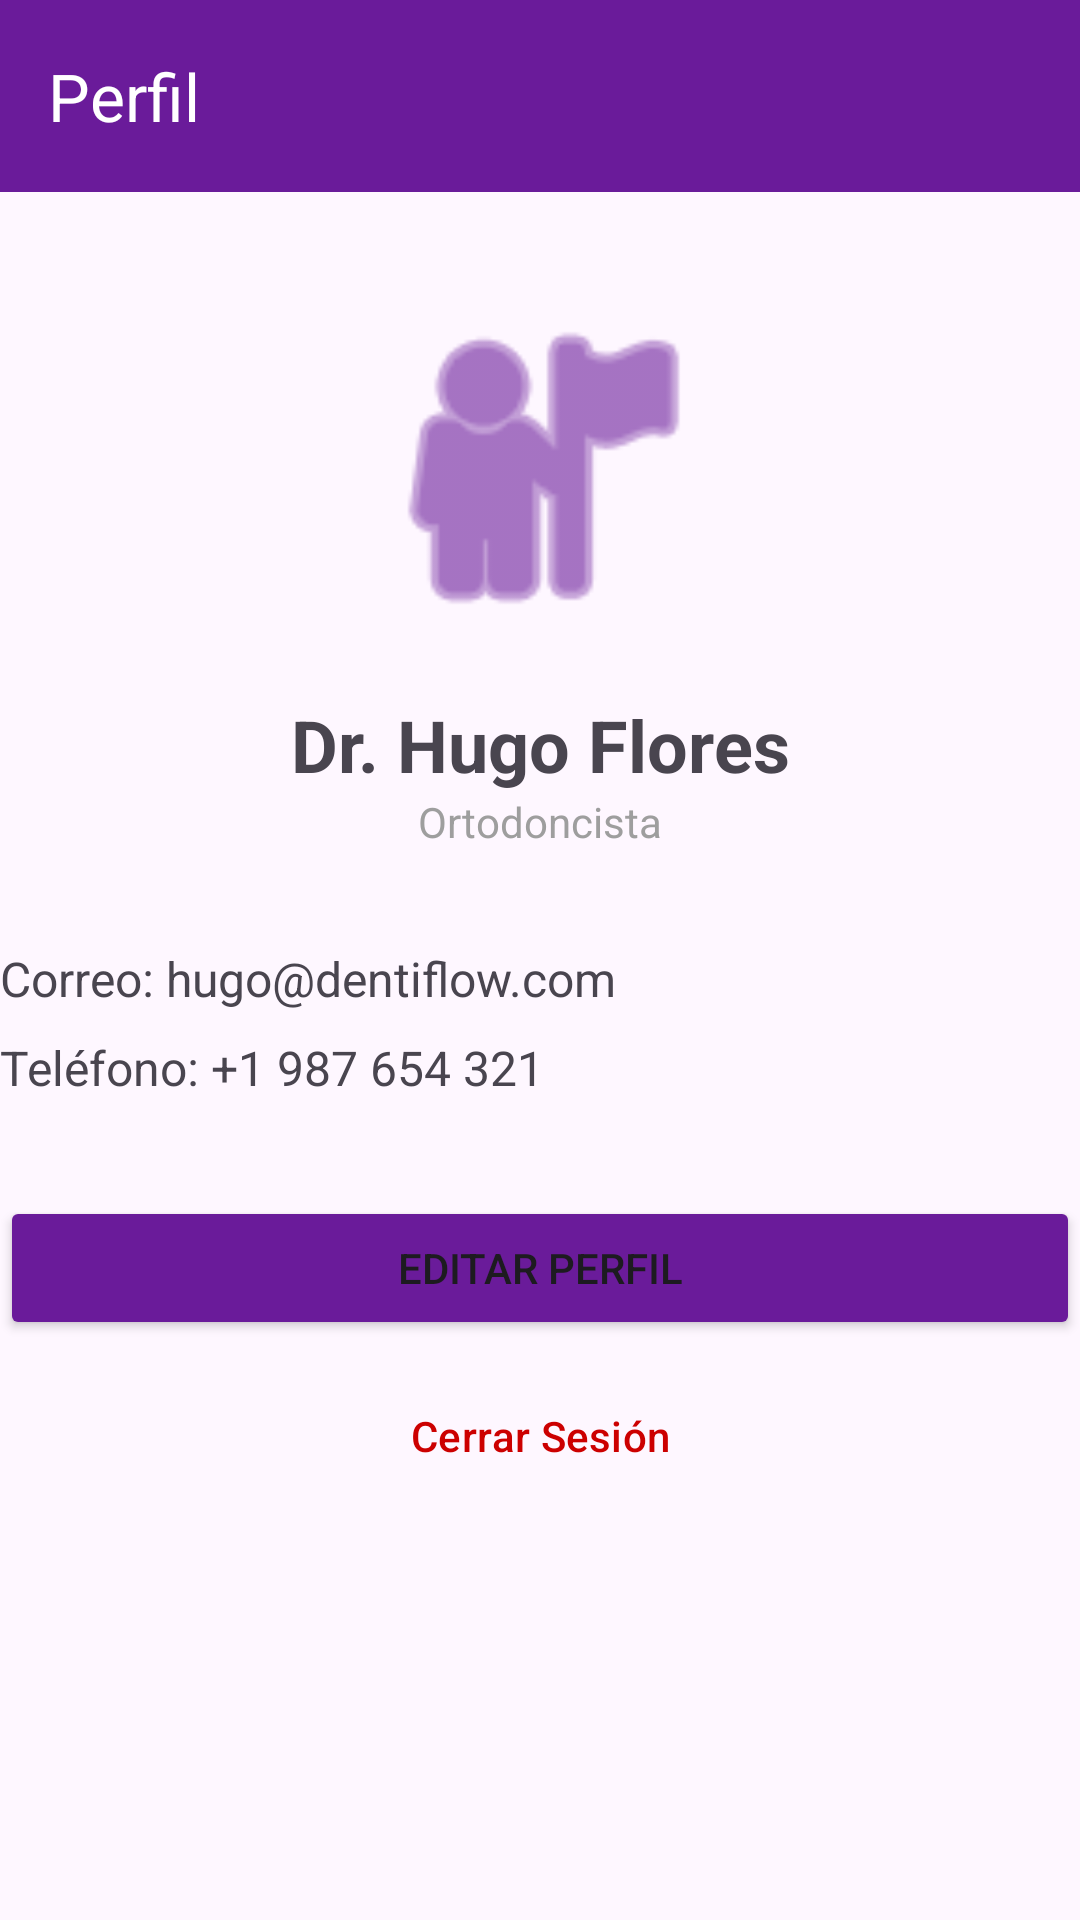

Here is an Android app screen rendered from its layout file. Give the layout XML and the strings, colors and styles it references.
<!-- AndroidManifest.xml: application theme Theme.Dentiflow -->
<!-- res/layout/fragment_profile.xml -->
<?xml version="1.0" encoding="utf-8"?>
<androidx.constraintlayout.widget.ConstraintLayout xmlns:android="http://schemas.android.com/apk/res/android"
    xmlns:app="http://schemas.android.com/apk/res-auto"
    xmlns:tools="http://schemas.android.com/tools"
    android:layout_width="match_parent"
    android:layout_height="match_parent"
    tools:context=".ui.profile.ProfileFragment">

    <com.google.android.material.appbar.MaterialToolbar
        android:id="@+id/toolbar"
        android:layout_width="match_parent"
        android:layout_height="?attr/actionBarSize"
        android:background="@color/purple_500"
        app:title="Perfil"
        app:titleTextColor="@color/white"
        app:layout_constraintTop_toTopOf="parent" />

    <ImageView
        android:id="@+id/iv_profile_pic"
        android:layout_width="120dp"
        android:layout_height="120dp"
        android:layout_marginTop="32dp"
        android:src="@android:drawable/ic_menu_myplaces"
        app:layout_constraintEnd_toEndOf="parent"
        app:layout_constraintStart_toStartOf="parent"
        app:layout_constraintTop_toBottomOf="@id/toolbar"
        app:tint="@color/purple_500" />

    <TextView
        android:id="@+id/tv_name"
        android:layout_width="wrap_content"
        android:layout_height="wrap_content"
        android:layout_marginTop="16dp"
        android:text="Dr. Hugo Flores"
        android:textSize="24sp"
        android:textStyle="bold"
        app:layout_constraintEnd_toEndOf="parent"
        app:layout_constraintStart_toStartOf="parent"
        app:layout_constraintTop_toBottomOf="@id/iv_profile_pic" />

    <TextView
        android:id="@+id/tv_specialty"
        android:layout_width="wrap_content"
        android:layout_height="wrap_content"
        android:text="Ortodoncista"
        android:textColor="@color/gray_medium"
        app:layout_constraintEnd_toEndOf="parent"
        app:layout_constraintStart_toStartOf="parent"
        app:layout_constraintTop_toBottomOf="@id/tv_name" />

    <LinearLayout
        android:id="@+id/ll_details"
        android:layout_width="match_parent"
        android:layout_height="wrap_content"
        android:layout_marginTop="32dp"
        android:orientation="vertical"
        app:layout_constraintTop_toBottomOf="@id/tv_specialty">

        <TextView
            android:layout_width="wrap_content"
            android:layout_height="wrap_content"
            android:text="Correo: hugo@dentiflow.com"
            android:textSize="16sp" />

        <TextView
            android:layout_width="wrap_content"
            android:layout_height="wrap_content"
            android:layout_marginTop="8dp"
            android:text="Teléfono: +1 987 654 321"
            android:textSize="16sp" />

    </LinearLayout>

    <Button
        android:id="@+id/btn_edit_profile"
        android:layout_width="match_parent"
        android:layout_height="wrap_content"
        android:layout_marginTop="32dp"
        android:backgroundTint="@color/purple_500"
        android:text="Editar Perfil"
        app:layout_constraintTop_toBottomOf="@id/ll_details" />

    <Button
        android:id="@+id/btn_logout"
        style="@style/Widget.Material3.Button.TextButton"
        android:layout_width="match_parent"
        android:layout_height="wrap_content"
        android:layout_marginTop="8dp"
        android:text="Cerrar Sesión"
        android:textColor="@android:color/holo_red_dark"
        app:layout_constraintTop_toBottomOf="@id/btn_edit_profile" />

</androidx.constraintlayout.widget.ConstraintLayout>
<!-- resources referenced by this layout -->
<resources>
  <color name="gray_medium">#9E9E9E</color>
  <color name="purple_500">#6A1B9A</color>
  <color name="white">#FFFFFFFF</color>
  <style name="Theme.Dentiflow" parent="Base.Theme.Dentiflow" />
  <style name="Base.Theme.Dentiflow" parent="Theme.Material3.DayNight.NoActionBar">
          
          
      </style>
</resources>
